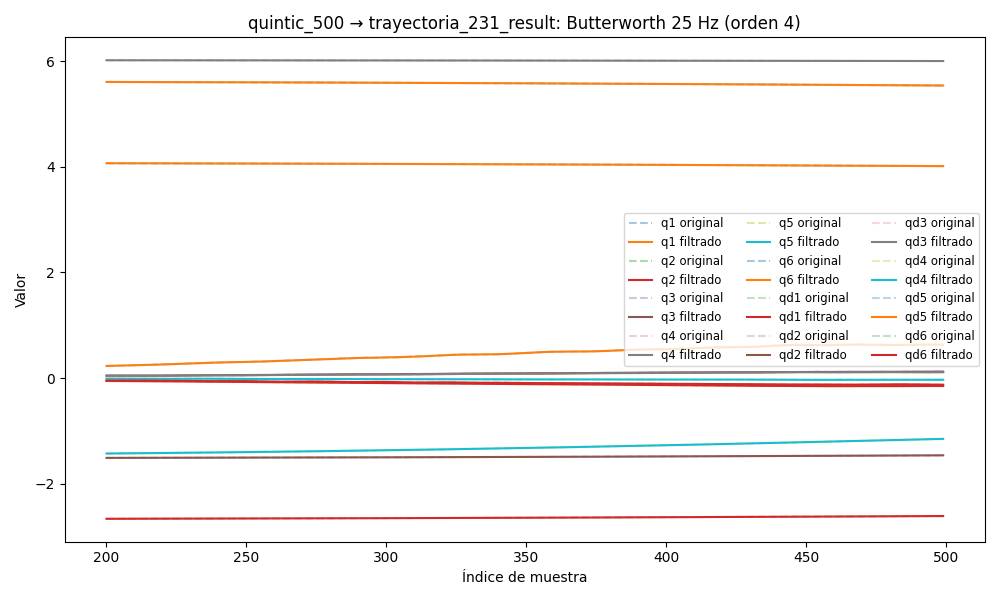

The file beside this chart, header and first rows:
timestamp, q1, q2, q3, q4, q5, q6, qd1, qd2, qd3, qd4, qd5, qd6, tau1, tau2, tau3, tau4, tau5, tau6
1749037483, 5.613, -2.672, -1.519, 6.016, -1.47, 4.073, 0.0001308, -0.0004541, 2.398957978525009e-05, -6.496987391985092e-05, -2.682839131495435e-05, -8.408505381087463e-05, 0.1216, 1.24, 0.4953, 0.3056, -0.1262, 0.02802
1749037483, 5.613, -2.672, -1.519, 6.016, -1.47, 4.073, 0.0001027, -0.000386, 2.1885703334870462e-05, -6.752171617885557e-05, -2.09990237188286e-05, -8.157142078521004e-05, 0.1287, 1.252, 0.5025, 0.3021, -0.1114, 0.01191
1749037483, 5.613, -2.672, -1.519, 6.016, -1.47, 4.073, 7.030413372361544e-05, -0.0003056, 1.9221281057828172e-05, -7.016928100597234e-05, -2.8970354124529387e-06, -7.824064109623304e-05, 0.1438, 1.224, 0.5053, 0.2919, -0.1148, 0.0123
1749037483, 5.613, -2.672, -1.519, 6.016, -1.47, 4.073, 3.6017503477695364e-05, -0.0002201, 1.60900063518087e-05, -7.287593331231988e-05, 2.8461340110051133e-05, -7.43509444736743e-05, 0.1216, 1.226, 0.495, 0.3045, -0.1156, 0.02023
1749037483, 5.613, -2.672, -1.519, 6.016, -1.47, 4.073, 2.959700668606104e-06, -0.0001397, 1.2675735686433343e-05, -7.560143401572837e-05, 7.28987725100842e-05, -7.029312229222208e-05, 0.1236, 1.217, 0.494, 0.309, -0.1197, 0.02325
1749037483, 5.613, -2.672, -1.519, 6.016, -1.47, 4.073, -2.491303269833668e-05, -7.699960689491872e-05, 9.250538571206293e-06, -7.830012121871492e-05, 0.0001288, -6.658073051379406e-05, 0.1419, 1.225, 0.4963, 0.294, -0.1299, 0.01198
1749037483, 5.613, -2.672, -1.519, 6.016, -1.47, 4.073, -4.302370227123878e-05, -4.6600649916341394e-05, 6.161959159956286e-06, -8.091811774895353e-05, 0.0001927, -6.3823844615796e-05, 0.1217, 1.232, 0.4964, 0.3078, -0.1104, 0.01688
1749037483, 5.613, -2.672, -1.519, 6.016, -1.47, 4.073, -4.6463104985909064e-05, -6.412746202720301e-05, 3.808222234880041e-06, -8.339016042818262e-05, 0.0002595, -6.268484970091877e-05, 0.1216, 1.216, 0.4981, 0.3114, -0.1209, 0.01997
1749037483, 5.613, -2.672, -1.519, 6.016, -1.47, 4.073, -3.0377928993747666e-05, -0.0001449, 2.6010200596747043e-06, -8.563684217410932e-05, 0.0003224, -6.381649276490175e-05, 0.1494, 1.2, 0.4965, 0.2994, -0.1252, 0.01751
1749037483, 5.613, -2.672, -1.519, 6.016, -1.47, 4.073, 9.56123102501743e-06, -0.0003024, 2.916707296542438e-06, -8.756318557601929e-05, 0.0003728, -6.778455549923579e-05, 0.1417, 1.211, 0.5066, 0.3194, -0.1064, 0.01776
1749037483, 5.613, -2.672, -1.519, 6.016, -1.47, 4.073, 7.664581398686257e-05, -0.0005468, 5.038170657025922e-06, -8.905953732106883e-05, 0.0004015, -7.497980019332897e-05, 0.1475, 1.233, 0.5068, 0.3036, -0.1066, 0.02492
1749037483, 5.613, -2.672, -1.519, 6.016, -1.47, 4.073, 0.0001726, -0.0008832, 9.091253360256296e-06, -9.000572116760356e-05, 0.0003991, -8.55261057137789e-05, 0.131, 1.198, 0.4948, 0.3052, -0.1162, 0.01203
1749037483, 5.613, -2.672, -1.519, 6.016, -1.47, 4.073, 0.0002972, -0.00131, 1.4981283278700052e-05, -9.027912490565657e-05, 0.0003568, -9.919380316799629e-05, 0.127, 1.208, 0.5126, 0.2901, -0.1142, 0.01492
1749037483, 5.613, -2.672, -1.519, 6.016, -1.47, 4.073, 0.0004479, -0.001819, 2.2336785312104805e-05, -8.976688525029263e-05, 0.0002683, -0.0001153, 0.1307, 1.186, 0.5121, 0.2955, -0.1134, 0.02669
1749037483, 5.613, -2.672, -1.519, 6.016, -1.47, 4.073, 0.0006195, -0.002394, 3.0468544614062842e-05, -8.838161528861229e-05, 0.0001304, -0.0001328, 0.1586, 1.206, 0.5018, 0.2982, -0.1122, 0.01971
1749037483, 5.613, -2.672, -1.519, 6.016, -1.47, 4.073, 0.0008047, -0.003011, 3.835244740689753e-05, -8.607931935269804e-05, -5.5176581251004097e-05, -0.0001501, 0.1585, 1.146, 0.4719, 0.3014, -0.1188, 0.0377
1749037483, 5.613, -2.672, -1.519, 6.016, -1.47, 4.073, 0.0009943, -0.003642, 4.4643683766756824e-05, -8.287744219145237e-05, -0.0002807, -0.000165, 0.1695, 1.098, 0.4639, 0.3093, -0.1307, 0.02687
1749037483, 5.613, -2.672, -1.519, 6.016, -1.47, 4.073, 0.001178, -0.004253, 4.772792083570395e-05, -7.887055077527566e-05, -0.0005314, -0.0001755, 0.1806, 1.118, 0.4756, 0.3032, -0.1264, 0.01133
1749037483, 5.613, -2.672, -1.519, 6.016, -1.47, 4.073, 0.001344, -0.004813, 4.58121067945892e-05, -7.424099281328183e-05, -0.0007852, -0.0001789, 0.2103, 1.148, 0.4471, 0.3194, -0.1485, 0.02762
1749037483, 5.613, -2.672, -1.519, 6.016, -1.47, 4.073, 0.001483, -0.005289, 3.705386746989118e-05, -6.92619940569073e-05, -0.001013, -0.0001729, 0.1531, 1.147, 0.433, 0.3246, -0.139, 0.03015
1749037483, 5.613, -2.672, -1.519, 6.016, -1.47, 4.073, 0.001585, -0.005656, 1.972426495204198e-05, -6.429103792504299e-05, -0.001178, -0.0001558, 0.1345, 1.146, 0.4424, 0.3186, -0.1385, 0.02749
1749037483, 5.613, -2.672, -1.519, 6.016, -1.47, 4.073, 0.001646, -0.005894, -7.6056422514565445e-06, -5.975203705209428e-05, -0.001241, -0.0001262, 0.1641, 1.142, 0.4443, 0.3287, -0.1151, 0.03784
1749037483, 5.613, -2.672, -1.519, 6.016, -1.47, 4.073, 0.00166, -0.005992, -4.586795309457954e-05, -5.610575889750599e-05, -0.001158, -8.41084030994111e-05, 0.153, 1.154, 0.4345, 0.3221, -0.1231, 0.03265
1749037483, 5.613, -2.672, -1.519, 6.016, -1.47, 4.073, 0.001627, -0.005946, -9.530720641291226e-05, -5.380914842294786e-05, -0.0008877, -3.1001592010112025e-05, 0.1511, 1.179, 0.4305, 0.3389, -0.1027, 0.02614
1749037483, 5.613, -2.672, -1.519, 6.016, -1.47, 4.073, 0.001548, -0.005762, -0.0001553, -5.3265500312706424e-05, -0.0003938, 3.000459224727167e-05, 0.1382, 1.172, 0.4371, 0.3254, -0.1111, 0.04296
1749037483, 5.613, -2.672, -1.519, 6.016, -1.47, 4.073, 0.001425, -0.005451, -0.0002243, -5.4768778715944464e-05, 0.0003518, 9.383151740445248e-05, 0.1326, 1.184, 0.4325, 0.33, -0.06847, 0.04208
1749037483, 5.613, -2.672, -1.519, 6.016, -1.47, 4.073, 0.001261, -0.00503, -0.0002996, -5.844668780393792e-05, 0.001364, 0.0001534, 0.1141, 1.161, 0.4525, 0.3414, -0.05455, 0.0136
1749037483, 5.613, -2.672, -1.519, 6.016, -1.47, 4.073, 0.00106, -0.004521, -0.0003775, -6.420826719169172e-05, 0.002643, 0.0001999, 0.1252, 1.208, 0.443, 0.3307, -0.03996, 0.03125
1749037483, 5.613, -2.672, -1.519, 6.016, -1.47, 4.073, 0.0008232, -0.003946, -0.0004531, -7.170269066471471e-05, 0.00417, 0.0002227, 0.1142, 1.215, 0.4483, 0.3525, 0.0001517, 0.02195
1749037483, 5.613, -2.672, -1.519, 6.016, -1.47, 4.073, 0.0005534, -0.003329, -0.0005207, -8.02964282296652e-05, 0.00591, 0.0002105, 0.103, 1.239, 0.4654, 0.346, 0.01565, 0.01771
1749037483, 5.613, -2.672, -1.519, 6.016, -1.47, 4.073, 0.0002509, -0.002689, -0.0005736, -8.907582554303444e-05, 0.007808, 0.0001516, 0.09016, 1.253, 0.4663, 0.337, 0.02014, 0.00971
1749037483, 5.613, -2.672, -1.519, 6.016, -1.47, 4.073, -8.497788052543743e-05, -0.002047, -0.0006044, -9.688130203261971e-05, 0.009802, 3.471661679282831e-05, 0.0827, 1.305, 0.4796, 0.3468, 0.06282, 0.004294
1749037483, 5.613, -2.672, -1.519, 6.016, -1.47, 4.073, -0.0004562, -0.001416, -0.0006053, -0.0001024, 0.01182, -0.0001497, 0.07712, 1.349, 0.5005, 0.3358, 0.05112, -0.01121
1749037483, 5.613, -2.672, -1.519, 6.016, -1.47, 4.073, -0.0008656, -0.0008067, -0.0005683, -0.0001042, 0.01378, -0.0004089, 0.04943, 1.36, 0.5096, 0.3408, 0.08584, 0.002801
1749037483, 5.613, -2.672, -1.519, 6.016, -1.47, 4.073, -0.001317, -0.0002243, -0.000486, -0.0001009, 0.01563, -0.0007466, 0.06061, 1.4, 0.5209, 0.3277, 0.07228, -0.001295
1749037483, 5.613, -2.672, -1.519, 6.016, -1.47, 4.073, -0.001814, 0.0003301, -0.0003517, -9.154275297485841e-05, 0.0173, -0.001163, 0.06786, 1.473, 0.5251, 0.3408, 0.05232, -0.02069
1749037483, 5.613, -2.672, -1.519, 6.016, -1.47, 4.073, -0.002362, 0.0008592, -0.0001602, -7.543208380131923e-05, 0.01876, -0.001654, 0.06786, 1.473, 0.5251, 0.3408, 0.05232, -0.02069
1749037483, 5.613, -2.672, -1.519, 6.016, -1.47, 4.073, -0.002964, 0.001369, 9.166173592826268e-05, -5.2584045646342165e-05, 0.01999, -0.002211, 0.001478, 1.474, 0.5458, 0.3389, 0.04477, -0.02035
1749037483, 5.613, -2.672, -1.519, 6.016, -1.47, 4.073, -0.003621, 0.001866, 0.0004048, -2.382225960899198e-05, 0.02101, -0.002823, -0.01705, 1.487, 0.5743, 0.3371, 0.05606, -0.02074
1749037483, 5.613, -2.672, -1.519, 6.016, -1.469, 4.073, -0.004335, 0.002359, 0.0007774, 9.076070698651143e-06, 0.02183, -0.003476, -0.04889, 1.507, 0.5884, 0.3312, 0.06453, -0.02765
1749037483, 5.613, -2.672, -1.519, 6.016, -1.469, 4.073, -0.005101, 0.002857, 0.001205, 4.330724946929107e-05, 0.02252, -0.004155, -0.04008, 1.583, 0.5928, 0.3349, 0.07551, -0.01724
1749037483, 5.613, -2.672, -1.519, 6.016, -1.469, 4.073, -0.005915, 0.003365, 0.001681, 7.50543824896189e-05, 0.02312, -0.004844, -0.00871, 1.557, 0.6044, 0.3078, 0.08178, -0.02285
1749037483, 5.613, -2.672, -1.519, 6.016, -1.469, 4.073, -0.006767, 0.003886, 0.002197, 9.960449675944103e-05, 0.0237, -0.005529, -0.0435, 1.562, 0.5777, 0.3141, 0.0708, -0.03369
1749037483, 5.613, -2.672, -1.519, 6.016, -1.469, 4.073, -0.007647, 0.004423, 0.002743, 0.0001116, 0.02435, -0.006195, -0.04695, 1.536, 0.6066, 0.317, 0.1016, -0.02525
1749037483, 5.613, -2.672, -1.519, 6.016, -1.469, 4.073, -0.008539, 0.004972, 0.00331, 0.0001053, 0.02512, -0.006833, -0.06657, 1.586, 0.614, 0.3075, 0.09853, -0.04414
1749037483, 5.613, -2.672, -1.519, 6.016, -1.469, 4.073, -0.009431, 0.00553, 0.003888, 7.514441150653109e-05, 0.02607, -0.007433, -0.04637, 1.613, 0.6306, 0.3101, 0.1159, -0.05586
1749037483, 5.613, -2.672, -1.519, 6.016, -1.469, 4.073, -0.01031, 0.006087, 0.004467, 1.624177094832516e-05, 0.02725, -0.007989, -0.07783, 1.605, 0.6595, 0.3055, 0.1356, -0.04496
1749037483, 5.613, -2.672, -1.519, 6.016, -1.469, 4.073, -0.01115, 0.006637, 0.005041, -7.51477085087318e-05, 0.02869, -0.008497, -0.09855, 1.611, 0.6295, 0.3049, 0.1394, -0.05658
1749037483, 5.613, -2.672, -1.519, 6.016, -1.469, 4.073, -0.01195, 0.007169, 0.005605, -0.000201, 0.0304, -0.008953, -0.09835, 1.622, 0.6238, 0.2932, 0.1588, -0.05508
1749037483, 5.613, -2.672, -1.519, 6.016, -1.469, 4.073, -0.0127, 0.007676, 0.006154, -0.0003612, 0.03238, -0.009357, -0.1143, 1.624, 0.6347, 0.2905, 0.1649, -0.06486
1749037483, 5.613, -2.672, -1.519, 6.016, -1.469, 4.073, -0.01339, 0.008151, 0.006687, -0.0005532, 0.03462, -0.009709, -0.08506, 1.615, 0.6489, 0.2841, 0.1558, -0.05431
1749037483, 5.613, -2.672, -1.519, 6.016, -1.469, 4.073, -0.014, 0.008588, 0.007203, -0.0007718, 0.03709, -0.01001, -0.1171, 1.653, 0.6767, 0.2819, 0.1553, -0.0574
1749037483, 5.613, -2.672, -1.519, 6.016, -1.469, 4.073, -0.01455, 0.008988, 0.007704, -0.00101, 0.03974, -0.01026, -0.1105, 1.68, 0.6688, 0.274, 0.1912, -0.05366
1749037483, 5.613, -2.672, -1.519, 6.016, -1.469, 4.073, -0.01502, 0.009351, 0.008192, -0.001258, 0.04254, -0.01047, -0.1018, 1.707, 0.6703, 0.2714, 0.2075, -0.05195
1749037483, 5.613, -2.672, -1.519, 6.016, -1.469, 4.073, -0.01542, 0.00968, 0.008666, -0.001507, 0.04543, -0.01064, -0.1048, 1.723, 0.7026, 0.2659, 0.1951, -0.05725
1749037483, 5.613, -2.672, -1.519, 6.016, -1.469, 4.073, -0.01575, 0.009982, 0.009127, -0.001747, 0.04837, -0.01078, -0.1118, 1.75, 0.6996, 0.2812, 0.2111, -0.06639
1749037483, 5.613, -2.672, -1.519, 6.016, -1.468, 4.073, -0.01602, 0.01026, 0.009574, -0.00197, 0.0513, -0.0109, -0.1237, 1.755, 0.7187, 0.2673, 0.2037, -0.07212
1749037483, 5.613, -2.672, -1.519, 6.016, -1.468, 4.073, -0.01623, 0.01053, 0.01, -0.002168, 0.05417, -0.011, -0.1324, 1.786, 0.7209, 0.2801, 0.2206, -0.06714
1749037483, 5.613, -2.672, -1.519, 6.016, -1.468, 4.073, -0.01639, 0.01078, 0.01042, -0.002338, 0.05694, -0.01109, -0.1173, 1.79, 0.7245, 0.2719, 0.2109, -0.06778
1749037483, 5.613, -2.672, -1.519, 6.016, -1.468, 4.073, -0.01649, 0.01104, 0.0108, -0.00248, 0.05957, -0.01118, -0.1098, 1.784, 0.7244, 0.2777, 0.2209, -0.06587
... 4,304 more rows
